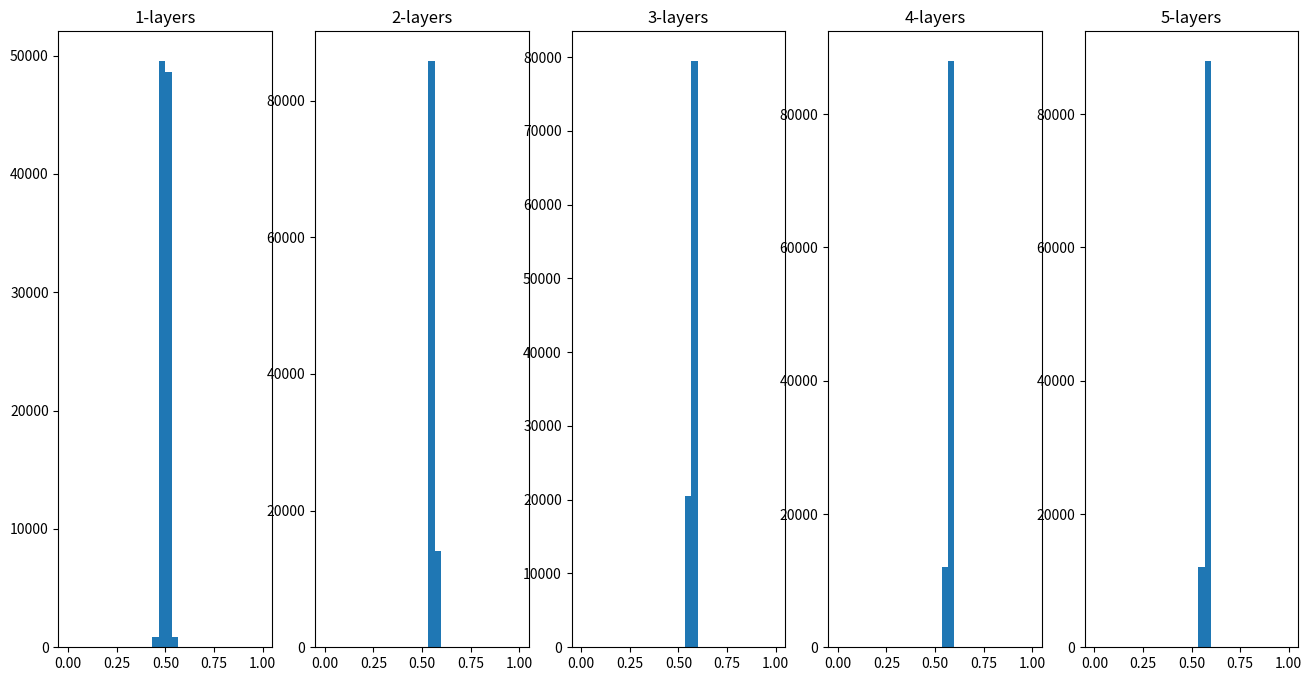

Write the Python code that produced this figure. (Note: this script raises an exception after producing the figure.)
import numpy as np
import matplotlib.pyplot as plt

np.random.seed(seed=2021)

SD = 0.01

def sigmoid(x):
    return 1 / (1 + np.exp(-x))

x = np.random.randn(1000, 100)
node_num = 100
hidden_layer_size = 5
activations = {}

for i in range(hidden_layer_size):
    if i != 0:
        x = activations[i - 1]
    
    w = np.random.rand(node_num, node_num) * SD
    a = np.dot(x, w)
    z = sigmoid(a)
    activations[i] = z

figure = plt.gcf()
figure.set_size_inches(16,8)
for i, a in activations.items():
    plt.subplot(1, len(activations), i + 1)
    plt.title(f'{i+1}-layers')
    plt.hist(a.flatten(), 30, range = (0, 1))

plt.savefig(f'book1/figure/chapter6_initalize_0_std_{SD}.png', dpi = 300)